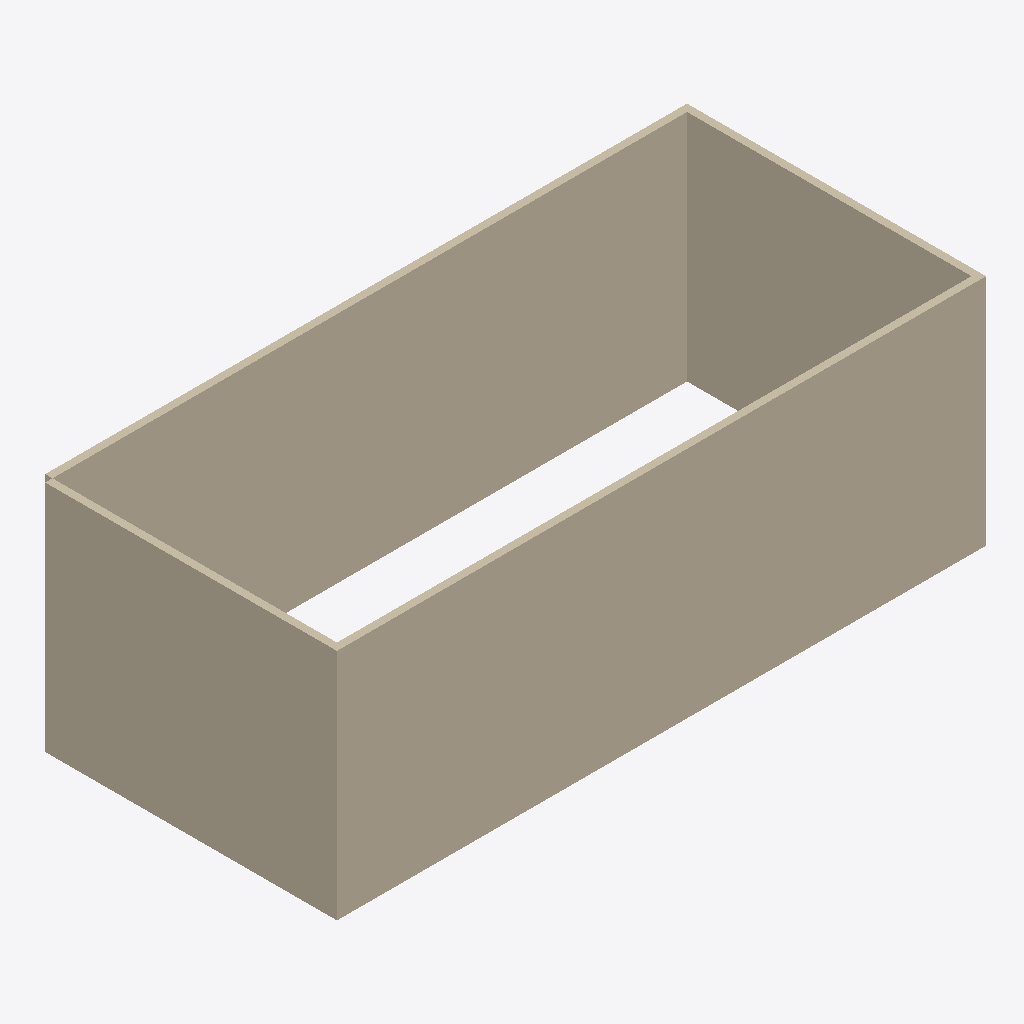
Isometric view of an IFC building model (IFC-SPF (STEP), schema IFC4, length unit millimetre), seen from the south-west, elements coloured by IFC class: 4 walls (beige).
Extent 22.2 m × 10.2 m × 8.0 m (x, y, z). Elements (4): 4 IfcWall.

HEADER;
FILE_DESCRIPTION(('ViewDefinition[DesignTransferView]'),'2;1');
FILE_NAME('/dev/null','2026-11-21T14:52:47+01:00',(''),(''),'IfcOpenShell 0.9.0.post1','IfcOpenShell 0.9.0.post1','Nobody');
FILE_SCHEMA(('IFC4'));
ENDSEC;
DATA;
#1=IFCPROJECT('3SopTeUvHAgwnj4xYsWqmz',$,'Aero-Fire DT',$,$,$,$,(#10),#5);
#12=IFCSITE('0VxT7ye7528AFPfVW1$GiX',$,'Zone industrielle',$,$,$,$,$,$,$,$,$,$,$);
#13=IFCBUILDING('2RlakprhL6dg_4p0OyT1_r',$,'Hall d''essai 10x22x8',$,$,$,$,$,$,$,$,$);
#14=IFCBUILDINGSTOREY('11VWTel3TEY9QE8vrooEN$',$,'RDC',$,$,$,$,$,$,$);
#18=IFCWALL('0ITAvhOWLDVerVOnN3f2Dt',$,'Mur sud',$,$,#40,#29,$,$);
#41=IFCWALL('2VhCTjodb3hvBXAzWDF0pz',$,'Mur nord',$,$,#62,#52,$,$);
#63=IFCWALL('3gtMkGiSv9ufQ$07nJgl7z',$,'Mur ouest',$,$,#84,#74,$,$);
#85=IFCWALL('1XGhLJBbHFUwa1n91RSzsY',$,'Mur est',$,$,#106,#96,$,$);
ENDSEC;
